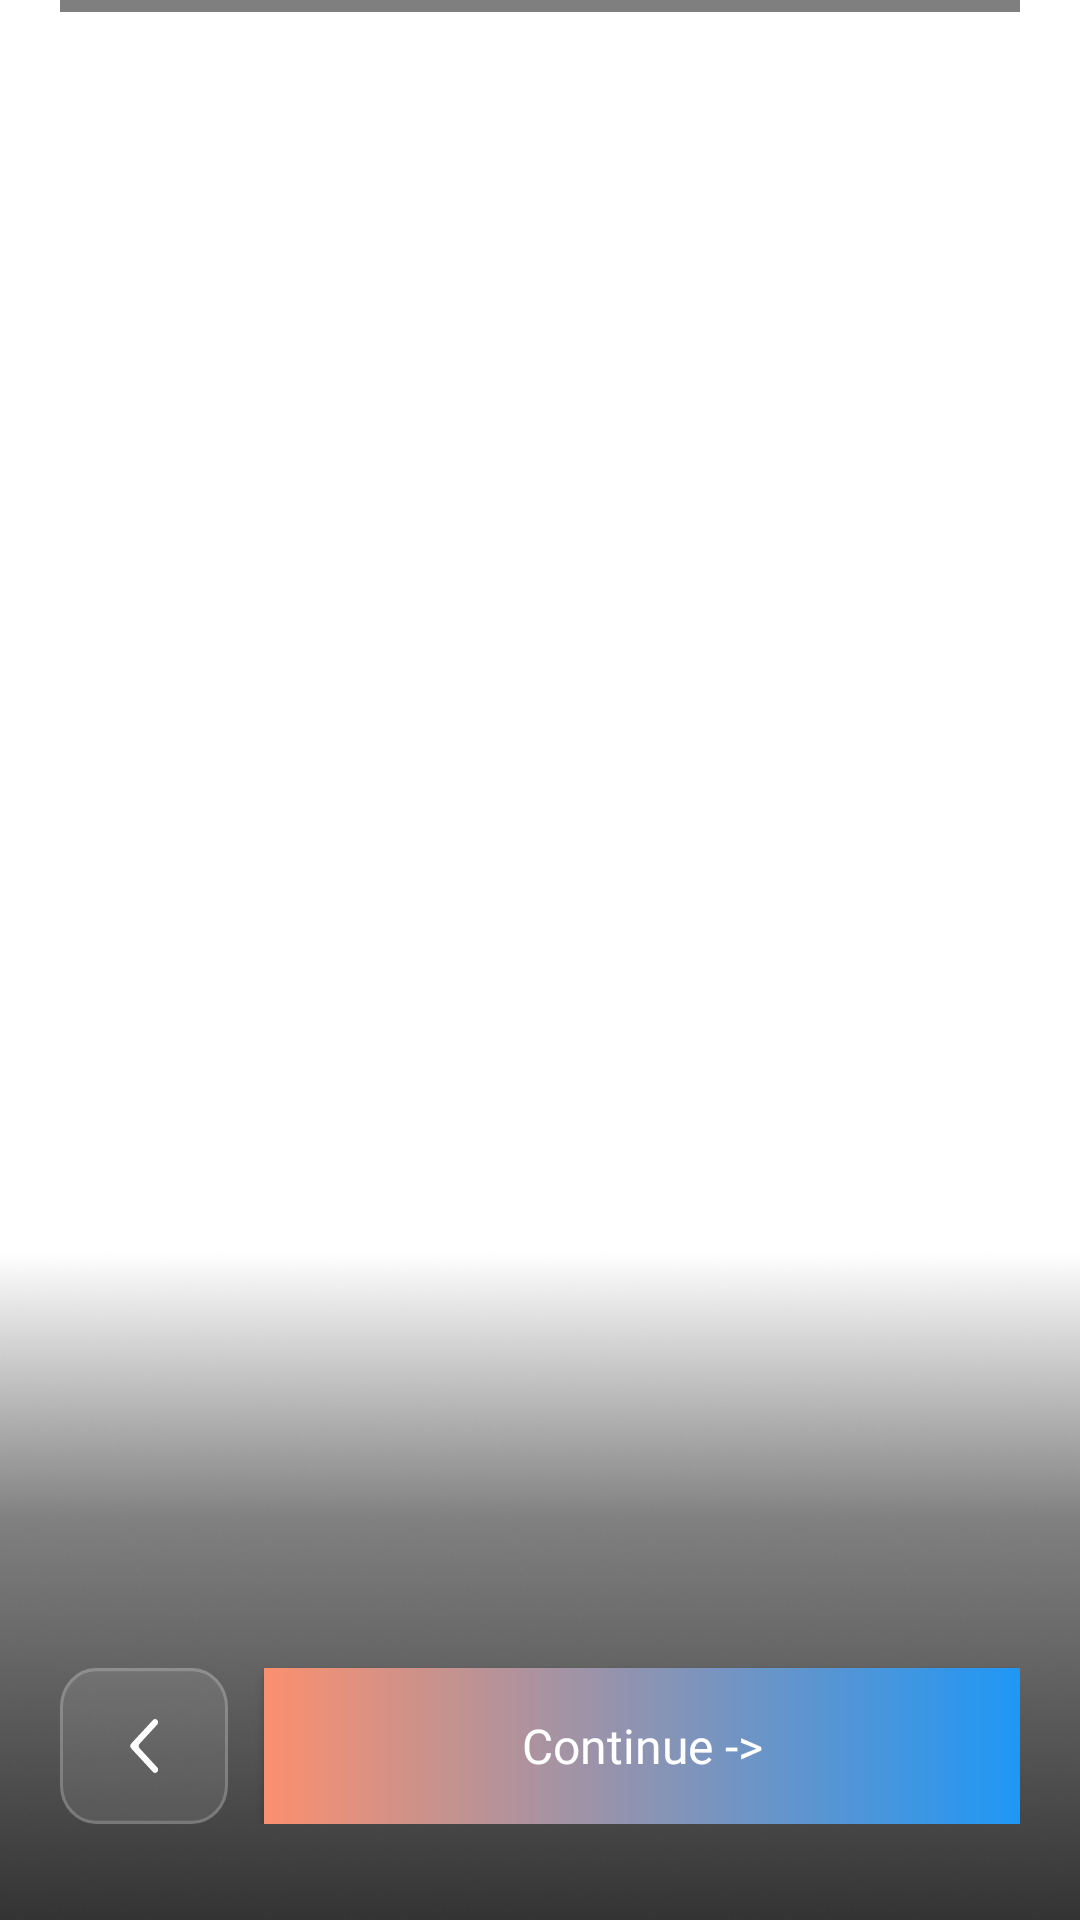

The Android layout XML behind this screen, and the referenced resources:
<!-- AndroidManifest.xml: activity theme AppTheme -->
<!-- res/layout/activity_full_onboard.xml -->
<?xml version="1.0" encoding="utf-8"?>
<androidx.constraintlayout.widget.ConstraintLayout xmlns:android="http://schemas.android.com/apk/res/android"
    xmlns:app="http://schemas.android.com/apk/res-auto"
    xmlns:tools="http://schemas.android.com/tools"
    android:id="@+id/root"
    android:layout_width="match_parent"
    android:layout_height="match_parent"
    android:background="@color/white">

    <androidx.viewpager2.widget.ViewPager2
        android:id="@+id/viewPager"
        android:layout_width="0dp"
        android:layout_height="0dp"
        app:layout_constraintBottom_toBottomOf="parent"
        app:layout_constraintEnd_toEndOf="parent"
        app:layout_constraintStart_toStartOf="parent"
        app:layout_constraintTop_toTopOf="parent" />

    <FrameLayout
        android:id="@+id/progressContainer"
        android:layout_width="0dp"
        android:layout_height="wrap_content"
        android:paddingHorizontal="20dp"
        android:layout_marginTop="@dimen/_40sdp"
        app:layout_constraintEnd_toEndOf="parent"
        app:layout_constraintStart_toStartOf="parent"
        app:layout_constraintTop_toTopOf="parent">

        <com.tvremote.app.features.fullonboard.widget.SegmentedProgressView
            android:id="@+id/segmentedProgress"
            android:layout_width="match_parent"
            android:layout_height="@dimen/full_onboard_progress_height" />
    </FrameLayout>

    <androidx.constraintlayout.widget.ConstraintLayout
        android:id="@+id/bottomPanel"
        android:layout_width="0dp"
        android:layout_height="wrap_content"
        android:background="@drawable/bottom_blur_black"
        android:paddingHorizontal="20dp"
        android:paddingTop="44dp"
        android:paddingBottom="32dp"
        app:layout_constraintBottom_toBottomOf="parent"
        app:layout_constraintEnd_toEndOf="parent"
        app:layout_constraintStart_toStartOf="parent">

        <TextView
            android:id="@+id/tvTitle"
            android:layout_width="0dp"
            android:layout_height="wrap_content"
            android:fontFamily="@font/inter_bold"
            android:textColor="@color/white"
            android:textSize="22sp"
            app:layout_constraintEnd_toEndOf="parent"
            app:layout_constraintStart_toStartOf="parent"
            app:layout_constraintTop_toTopOf="parent"
            tools:text="Age Magic" />

        <TextView
            android:id="@+id/tvDescription"
            android:layout_width="0dp"
            android:layout_height="wrap_content"
            android:layout_marginTop="8dp"
            android:fontFamily="@font/inter_regular"
            android:lineSpacingExtra="2dp"
            android:textColor="@color/grey5"
            android:textSize="13sp"
            app:layout_constraintEnd_toEndOf="parent"
            app:layout_constraintStart_toStartOf="parent"
            app:layout_constraintTop_toBottomOf="@id/tvTitle"
            tools:text="See your future self in seconds with our AI powered aging." />

        <ImageView
            android:id="@+id/btnBack"
            android:layout_width="wrap_content"
            android:layout_height="52dp"
            android:contentDescription="@string/back"
            android:padding="14dp"
            android:background="@drawable/enable_back"
            android:visibility="visible"
            app:layout_constraintBottom_toBottomOf="@+id/btnContinue"
            app:layout_constraintTop_toTopOf="@+id/btnContinue"
            app:layout_constraintStart_toStartOf="parent"
            app:tint="@color/white" />

        <androidx.appcompat.widget.AppCompatButton
            android:id="@+id/btnContinue"
            android:layout_width="0dp"
            android:layout_height="52dp"
            android:layout_marginStart="12dp"
            android:layout_marginTop="40dp"
            android:fontFamily="@font/inter_bold"
            android:background="@drawable/bg_button_gradient"
            android:insetTop="0dp"
            android:insetBottom="0dp"
            android:text="@string/full_onboard_continue"
            android:textAllCaps="false"
            android:textColor="@color/white"
            android:textSize="16sp"
            app:cornerRadius="26dp"
            app:iconGravity="end"
            app:iconPadding="8dp"
            app:iconTint="@color/white"
            app:layout_constraintBottom_toBottomOf="parent"
            app:layout_constraintEnd_toEndOf="parent"
            app:layout_constraintStart_toEndOf="@id/btnBack"
            app:layout_constraintTop_toBottomOf="@id/tvDescription"
            app:layout_goneMarginStart="0dp" />

    </androidx.constraintlayout.widget.ConstraintLayout>

</androidx.constraintlayout.widget.ConstraintLayout>
<!-- resources referenced by this layout -->
<resources>
  <color name="grey5">#F7F6F9</color>
  <color name="white">#FFFFFFFF</color>
  <dimen name="full_onboard_progress_height">4dp</dimen>
  <!-- drawable bg_button_gradient (drawable) -->
  <?xml version="1.0" encoding="utf-8"?>
  <shape xmlns:android="http://schemas.android.com/apk/res/android" android:shape="rectangle">
      <gradient
          android:startColor="#FB906E"
          android:endColor="@color/colorAds"
          android:angle="0"/>
      <corners android:radius="@dimen/_8sdp"/>
  </shape>
  <!-- drawable bottom_blur_black: png bitmap (drawable, 90624 bytes) -->
  <!-- drawable enable_back (drawable) -->
  <vector xmlns:android="http://schemas.android.com/apk/res/android"
      android:width="56dp"
      android:height="48dp"
      android:viewportWidth="56"
      android:viewportHeight="48">
    <path
        android:pathData="M12,0L44,0A12,12 0,0 1,56 12L56,36A12,12 0,0 1,44 48L12,48A12,12 0,0 1,0 36L0,12A12,12 0,0 1,12 0z"
        android:fillColor="#ffffff"
        android:fillAlpha="0.1"/>
    <path
        android:strokeWidth="1"
        android:pathData="M12,0.5L44,0.5A11.5,11.5 0,0 1,55.5 12L55.5,36A11.5,11.5 0,0 1,44 47.5L12,47.5A11.5,11.5 0,0 1,0.5 36L0.5,12A11.5,11.5 0,0 1,12 0.5z"
        android:strokeAlpha="0.2"
        android:fillColor="#00000000"
        android:strokeColor="#ffffff"/>
    <path
        android:pathData="M31,16C31.39,15.609 32.024,15.609 32.414,16C32.805,16.39 32.805,17.024 32.414,17.414L26.535,23.293C26.145,23.683 26.145,24.317 26.535,24.707L32.414,30.586C32.805,30.976 32.805,31.61 32.414,32C32.024,32.39 31.39,32.39 31,32L23.707,24.707C23.317,24.317 23.317,23.683 23.707,23.293L31,16Z"
        android:fillColor="#ffffff"
        android:fillType="evenOdd"/>
  </vector>
  <string name="back">Back</string>
  <string name="full_onboard_continue">Continue -&gt;</string>
  <style name="AppTheme" parent="Theme.MaterialComponents.DayNight.NoActionBar">
          <item name="colorPrimary">@color/primaryColor</item>
          <item name="android:windowBackground">@color/bgColor</item>
          <item name="android:statusBarColor">@color/bgColor</item>
          <item name="android:navigationBarColor">@color/bgColor</item>
          <item name="android:windowLightStatusBar" tools:targetApi="m">true</item>
      </style>
  <color name="colorAds">#1F97F6</color>
  <color name="primaryColor">#1F97F6</color>
  <color name="bgColor">#FFFFFF</color>
</resources>
